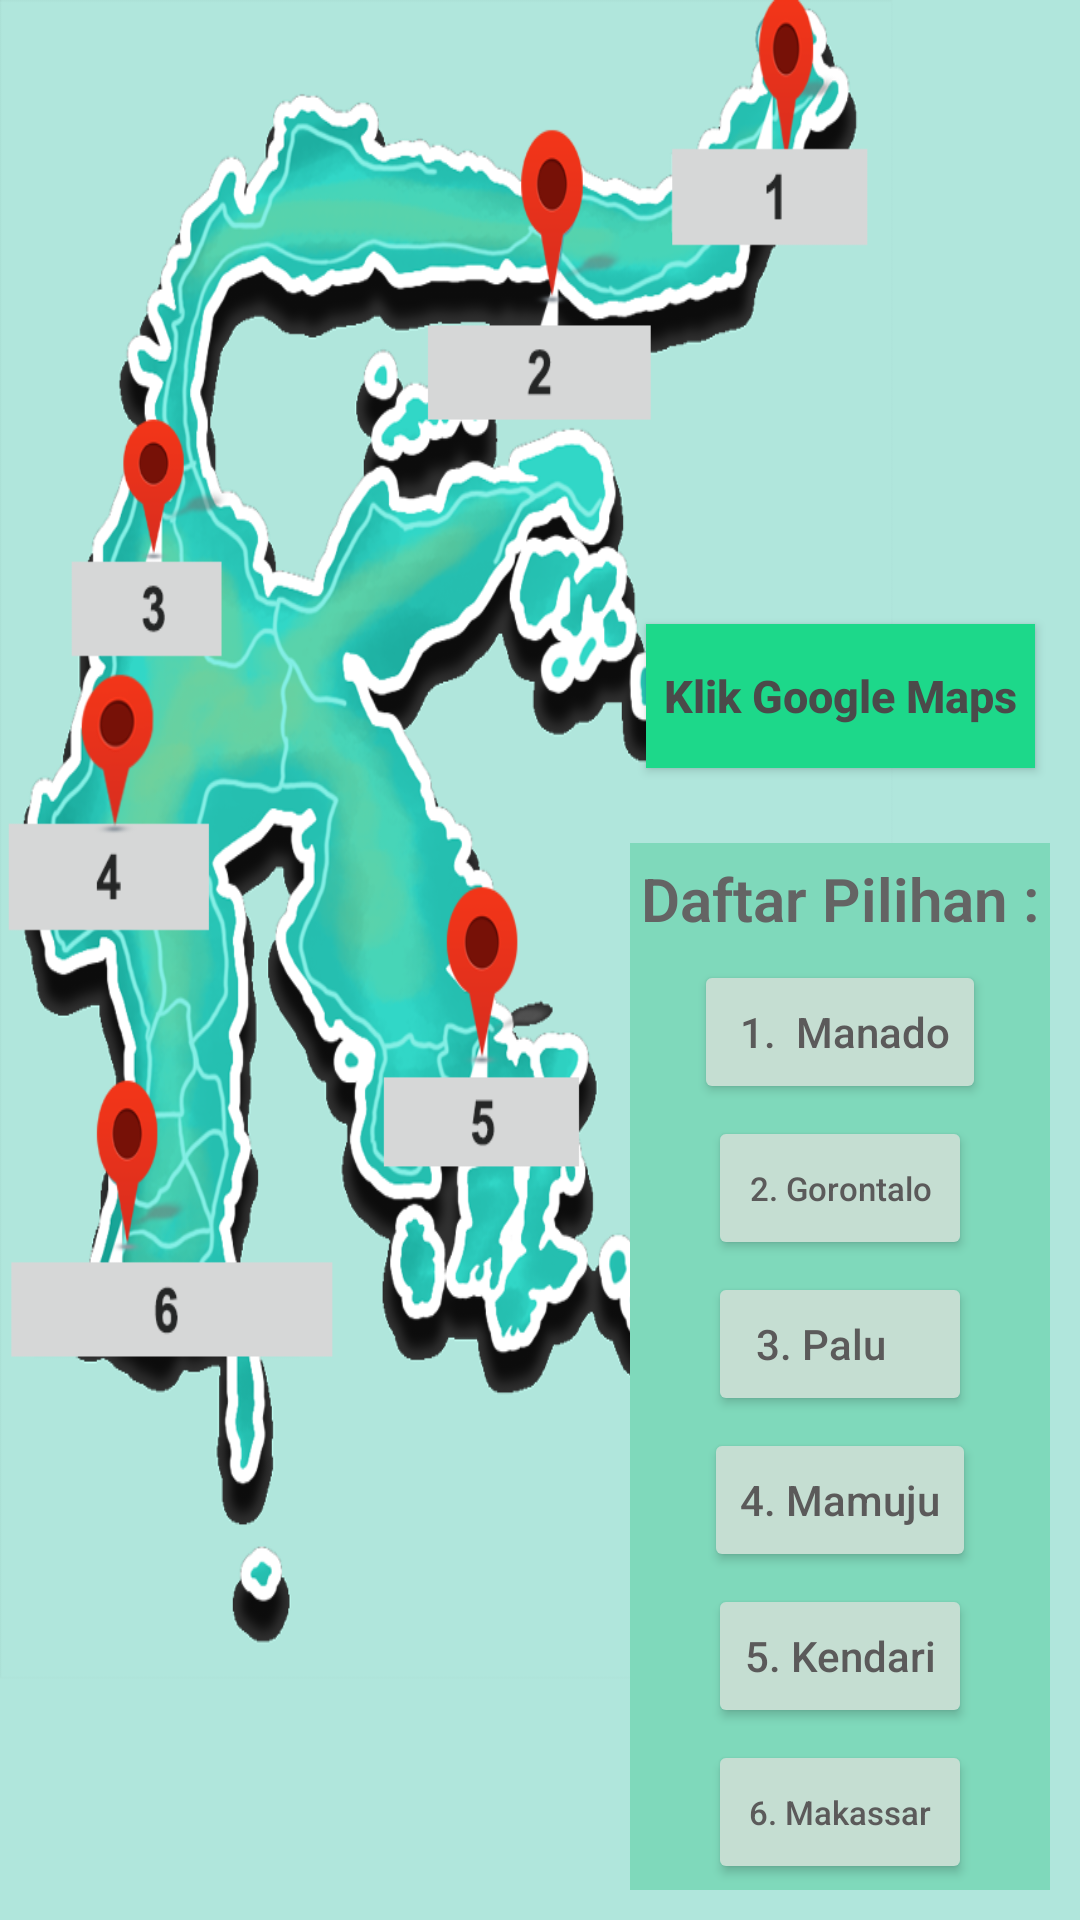

Layout XML and referenced resources for this Android screen:
<!-- AndroidManifest.xml: application theme AppTheme -->
<!-- res/layout/activity_main2.xml -->
<?xml version="1.0" encoding="utf-8"?>
<RelativeLayout xmlns:android="http://schemas.android.com/apk/res/android"
    xmlns:app="http://schemas.android.com/apk/res-auto"
    xmlns:tools="http://schemas.android.com/tools"
    android:layout_width="match_parent"
    android:layout_height="match_parent"

    android:background="@drawable/pulausulawesiii4"
    tools:context="com.tubesklp.ceritarakyatsulawesi.Main2Activity">

    <Button
        android:id="@+id/bt_2_7"
        android:layout_width="wrap_content"
        android:layout_height="wrap_content"
        android:layout_above="@id/rl_a2_1"
        android:layout_alignParentRight="true"
        android:layout_margin="15dp"
        android:background="#1dd88a"
        android:padding="6dp"
        android:text="Klik Google Maps"
        android:textAllCaps="false"
        android:textColor="#4b4a4a"
        android:textSize="15sp"
        android:textStyle="bold" />

    <RelativeLayout
        android:id="@+id/rl_a2_1"
        android:layout_width="140dp"
        android:layout_height="wrap_content"
        android:layout_alignParentBottom="true"
        android:layout_alignParentRight="true"
        android:layout_centerHorizontal="true"
        android:layout_margin="10dp"
        android:background="#7fd9bb">

        <TextView
            android:id="@+id/tv_2_1"
            android:layout_width="wrap_content"
            android:layout_height="wrap_content"
            android:layout_centerHorizontal="true"
            android:layout_marginBottom="5dp"
            android:layout_marginTop="5dp"
            android:fontFamily="sans-serif-light"
            android:text="Daftar Pilihan :"
            android:textColor="#646464"
            android:textSize="20sp"
            android:textStyle="bold" />

        <Button
            android:id="@+id/bt_2_1"
            android:layout_width="wrap_content"
            android:layout_height="wrap_content"
            android:layout_below="@+id/tv_2_1"
            android:layout_centerHorizontal="true"
            android:layout_margin="2dp"
            android:text=" 1.  Manado"
            android:textAllCaps="false"
            android:textColor="#5b5a5a" />

        <Button
            android:id="@+id/bt_2_2"
            android:layout_width="wrap_content"
            android:layout_height="wrap_content"
            android:layout_below="@+id/bt_2_1"
            android:layout_centerHorizontal="true"
            android:layout_margin="2dp"
            android:text="2. Gorontalo"
            android:textAllCaps="false"
            android:textColor="#5b5a5a"
            android:textSize="11sp" />

        <Button
            android:id="@+id/bt_2_3"
            android:layout_width="wrap_content"
            android:layout_height="wrap_content"
            android:layout_below="@+id/bt_2_2"
            android:layout_centerHorizontal="true"
            android:layout_margin="2dp"
            android:text="3. Palu    "
            android:textAllCaps="false"
            android:textColor="#5b5a5a" />

        <Button
            android:id="@+id/bt_2_4"
            android:layout_width="wrap_content"
            android:layout_height="wrap_content"
            android:layout_below="@+id/bt_2_3"
            android:layout_centerHorizontal="true"
            android:layout_margin="2dp"
            android:text="4. Mamuju"
            android:textAllCaps="false"
            android:textColor="#5b5a5a" />

        <Button
            android:id="@+id/bt_2_5"
            android:layout_width="wrap_content"
            android:layout_height="wrap_content"
            android:layout_below="@+id/bt_2_4"
            android:layout_centerHorizontal="true"
            android:layout_margin="2dp"
            android:text="5. Kendari"
            android:textAllCaps="false"
            android:textColor="#5b5a5a" />

        <Button

            android:id="@+id/bt_2_6"
            android:layout_width="wrap_content"
            android:layout_height="wrap_content"
            android:layout_below="@+id/bt_2_5"
            android:layout_centerHorizontal="true"
            android:layout_margin="2dp"
            android:text="6. Makassar"
            android:textAllCaps="false"
            android:textColor="#5b5a5a"
            android:textSize="11sp" />
    </RelativeLayout>


</RelativeLayout>
<!-- resources referenced by this layout -->
<resources>
  <!-- drawable pulausulawesiii4: png bitmap (drawable, 331171 bytes) -->
  <style name="AppTheme" parent="Theme.AppCompat.NoActionBar">
          
          <item name="colorPrimary">@color/colorPrimary</item>
          <item name="colorPrimaryDark">@color/colorPrimaryDark</item>
          <item name="colorAccent">@color/colorAccent</item>
  
  
      </style>
  <!-- not gathered from this repository: default colours our renderer supplied (Android Studio template values) -->
  <color name="colorPrimary">#FF6200EE</color>
  <color name="colorPrimaryDark">#FF3700B3</color>
  <color name="colorAccent">#FF03DAC5</color>
</resources>
